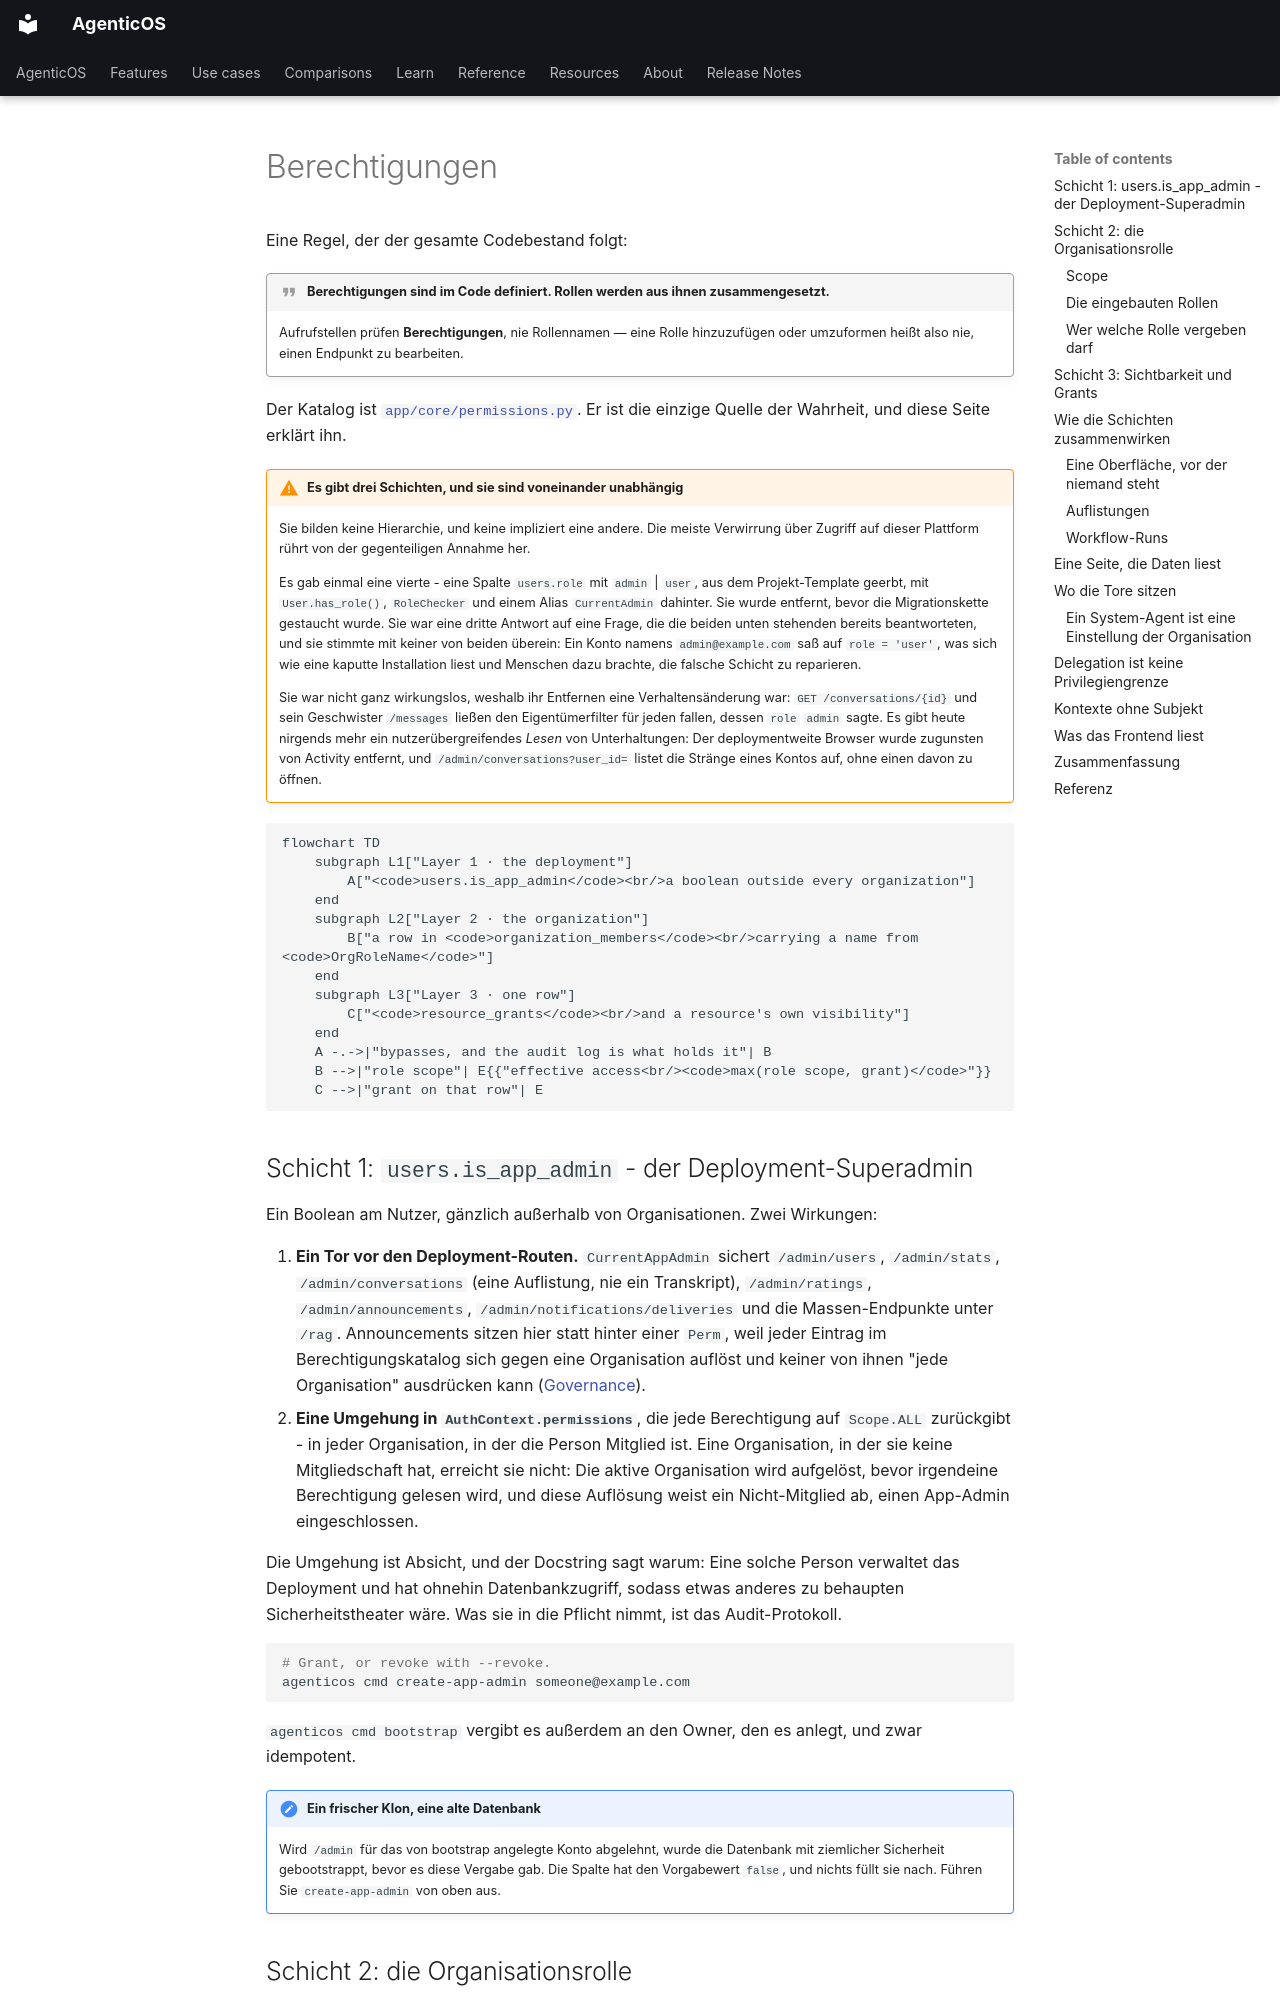

repository: vstorm-co/agenticos · page: permissions.de/index.html · generator: mkdocs

---
source_sha: "5d54063f1700"
---

# Berechtigungen { #permissions }

Eine Regel, der der gesamte Codebestand folgt:

!!! quote "Berechtigungen sind im Code definiert. Rollen werden aus ihnen zusammengesetzt."

    Aufrufstellen prüfen **Berechtigungen**, nie Rollennamen — eine Rolle
    hinzuzufügen oder umzuformen heißt also nie, einen Endpunkt zu bearbeiten.

Der Katalog ist [`app/core/permissions.py`](reference/permissions.md). Er ist die
einzige Quelle der Wahrheit, und diese Seite erklärt ihn.

!!! warning "Es gibt drei Schichten, und sie sind voneinander unabhängig"

    Sie bilden keine Hierarchie, und keine impliziert eine andere. Die meiste
    Verwirrung über Zugriff auf dieser Plattform rührt von der gegenteiligen
    Annahme her.

    Es gab einmal eine vierte - eine Spalte `users.role` mit `admin` | `user`,
    aus dem Projekt-Template geerbt, mit `User.has_role()`, `RoleChecker` und
    einem Alias `CurrentAdmin` dahinter. Sie wurde entfernt, bevor die
    Migrationskette gestaucht wurde. Sie war eine dritte Antwort auf eine Frage,
    die die beiden unten stehenden bereits beantworteten, und sie stimmte mit
    keiner von beiden überein: Ein Konto namens `admin@example.com` saß auf
    `role = 'user'`, was sich wie eine kaputte Installation liest und Menschen
    dazu brachte, die falsche Schicht zu reparieren.

    Sie war nicht ganz wirkungslos, weshalb ihr Entfernen eine Verhaltensänderung
    war: `GET /conversations/{id}` und sein Geschwister `/messages` ließen den
    Eigentümerfilter für jeden fallen, dessen `role` `admin` sagte. Es gibt
    heute nirgends mehr ein nutzerübergreifendes *Lesen* von Unterhaltungen: Der
    deploymentweite Browser wurde zugunsten von Activity entfernt, und
    `/admin/conversations?user_id=` listet die Stränge eines Kontos auf, ohne
    einen davon zu öffnen.

```mermaid
flowchart TD
    subgraph L1["Layer 1 · the deployment"]
        A["<code>users.is_app_admin</code><br/>a boolean outside every organization"]
    end
    subgraph L2["Layer 2 · the organization"]
        B["a row in <code>organization_members</code><br/>carrying a name from <code>OrgRoleName</code>"]
    end
    subgraph L3["Layer 3 · one row"]
        C["<code>resource_grants</code><br/>and a resource's own visibility"]
    end
    A -.->|"bypasses, and the audit log is what holds it"| B
    B -->|"role scope"| E{{"effective access<br/><code>max(role scope, grant)</code>"}}
    C -->|"grant on that row"| E
```

## Schicht 1: `users.is_app_admin` - der Deployment-Superadmin { #layer-1-usersis_app_admin-the-deployment-superadmin }

Ein Boolean am Nutzer, gänzlich außerhalb von Organisationen. Zwei Wirkungen:

1. **Ein Tor vor den Deployment-Routen.** `CurrentAppAdmin` sichert
   `/admin/users`, `/admin/stats`, `/admin/conversations` (eine Auflistung, nie
   ein Transkript), `/admin/ratings`, `/admin/announcements`,
   `/admin/notifications/deliveries` und die Massen-Endpunkte unter `/rag`.
   Announcements sitzen hier statt hinter einer
   `Perm`, weil jeder Eintrag im Berechtigungskatalog sich gegen eine
   Organisation auflöst und keiner von ihnen "jede Organisation" ausdrücken
   kann ([Governance](governance.md#alerts)).
2. **Eine Umgehung in `AuthContext.permissions`**, die jede Berechtigung auf
   `Scope.ALL` zurückgibt - in jeder Organisation, in der die Person Mitglied ist.
   Eine Organisation, in der sie keine Mitgliedschaft hat, erreicht sie nicht: Die
   aktive Organisation wird aufgelöst, bevor irgendeine Berechtigung gelesen wird,
   und diese Auflösung weist ein Nicht-Mitglied ab, einen App-Admin eingeschlossen.

Die Umgehung ist Absicht, und der Docstring sagt warum: Eine solche Person
verwaltet das Deployment und hat ohnehin Datenbankzugriff, sodass etwas anderes
zu behaupten Sicherheitstheater wäre. Was sie in die Pflicht nimmt, ist das
Audit-Protokoll.

```bash
# Grant, or revoke with --revoke.
agenticos cmd create-app-admin someone@example.com
```

`agenticos cmd bootstrap` vergibt es außerdem an den Owner, den es anlegt, und
zwar idempotent.

!!! note "Ein frischer Klon, eine alte Datenbank"

    Wird `/admin` für das von bootstrap angelegte Konto abgelehnt, wurde die
    Datenbank mit ziemlicher Sicherheit gebootstrappt, bevor es diese Vergabe
    gab. Die Spalte hat den Vorgabewert `false`, und nichts füllt sie nach.
    Führen Sie `create-app-admin` von oben aus.
